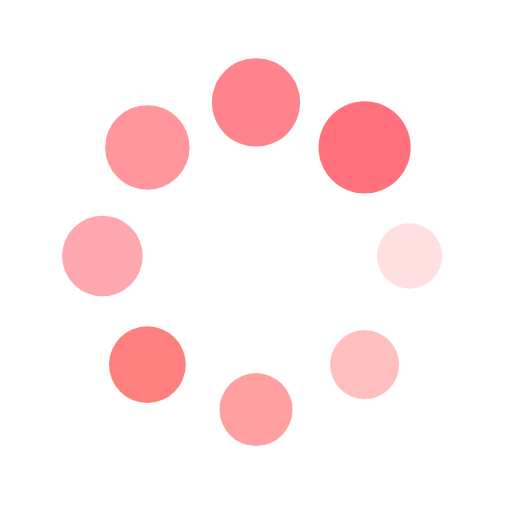
t = 0.00 s
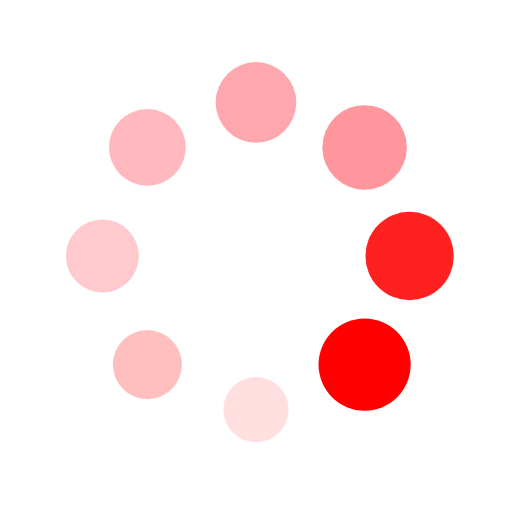
t = 0.25 s
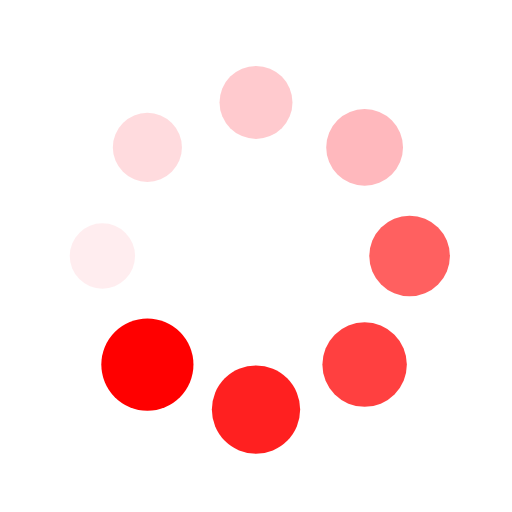
t = 0.50 s
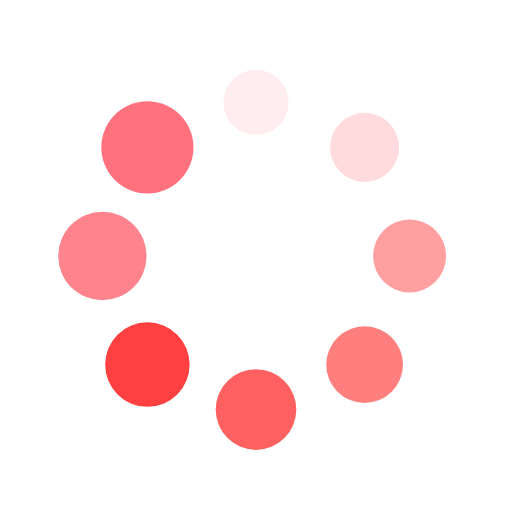
t = 0.75 s

The animated SVG that drew these frames (rendered in a browser with its animation timeline set to each time). Animation: 16 SMIL elements (animate=8,animateTransform=8); one cycle of 1.00 s, repeats indefinitely.

<svg xmlns="http://www.w3.org/2000/svg" style="margin: auto; background: transparent; display: block; shape-rendering: auto;" width="100px" height="100px" viewBox="0 0 100 100" preserveAspectRatio="xMidYMid">
  <g transform="translate(80,50)">
    <g transform="rotate(0)">
      <circle cx="0" cy="0" r="6" fill="red" fill-opacity="1">
        <animateTransform attributeName="transform" type="scale" begin="-0.875s" values="1.5 1.5;1 1" keyTimes="0;1" dur="1s" repeatCount="indefinite"/>
        <animate attributeName="fill-opacity" keyTimes="0;1" dur="1s" repeatCount="indefinite" values="1;0" begin="-0.875s"/>
      </circle>
    </g>
  </g><g transform="translate(71.21320343559643,71.21320343559643)">
  <g transform="rotate(45)">
    <circle cx="0" cy="0" r="6" fill="red" fill-opacity="0.875">
      <animateTransform attributeName="transform" type="scale" begin="-0.75s" values="1.5 1.5;1 1" keyTimes="0;1" dur="1s" repeatCount="indefinite"/>
      <animate attributeName="fill-opacity" keyTimes="0;1" dur="1s" repeatCount="indefinite" values="1;0" begin="-0.75s"/>
    </circle>
  </g>
</g><g transform="translate(50,80)">
  <g transform="rotate(90)">
    <circle cx="0" cy="0" r="6" fill="red" fill-opacity="0.75">
      <animateTransform attributeName="transform" type="scale" begin="-0.625s" values="1.5 1.5;1 1" keyTimes="0;1" dur="1s" repeatCount="indefinite"/>
      <animate attributeName="fill-opacity" keyTimes="0;1" dur="1s" repeatCount="indefinite" values="1;0" begin="-0.625s"/>
    </circle>
  </g>
</g><g transform="translate(28.786796564403577,71.21320343559643)">
  <g transform="rotate(135)">
    <circle cx="0" cy="0" r="6" fill="red" fill-opacity="0.625">
      <animateTransform attributeName="transform" type="scale" begin="-0.5s" values="1.5 1.5;1 1" keyTimes="0;1" dur="1s" repeatCount="indefinite"/>
      <animate attributeName="fill-opacity" keyTimes="0;1" dur="1s" repeatCount="indefinite" values="1;0" begin="-0.5s"/>
    </circle>
  </g>
</g><g transform="translate(20,50.00000000000001)">
  <g transform="rotate(180)">
    <circle cx="0" cy="0" r="6" fill="#ff727d" fill-opacity="0.5">
      <animateTransform attributeName="transform" type="scale" begin="-0.375s" values="1.5 1.5;1 1" keyTimes="0;1" dur="1s" repeatCount="indefinite"/>
      <animate attributeName="fill-opacity" keyTimes="0;1" dur="1s" repeatCount="indefinite" values="1;0" begin="-0.375s"/>
    </circle>
  </g>
</g><g transform="translate(28.78679656440357,28.786796564403577)">
  <g transform="rotate(225)">
    <circle cx="0" cy="0" r="6" fill="#ff727d" fill-opacity="0.375">
      <animateTransform attributeName="transform" type="scale" begin="-0.25s" values="1.5 1.5;1 1" keyTimes="0;1" dur="1s" repeatCount="indefinite"/>
      <animate attributeName="fill-opacity" keyTimes="0;1" dur="1s" repeatCount="indefinite" values="1;0" begin="-0.25s"/>
    </circle>
  </g>
</g><g transform="translate(49.99999999999999,20)">
  <g transform="rotate(270)">
    <circle cx="0" cy="0" r="6" fill="#ff727d" fill-opacity="0.25">
      <animateTransform attributeName="transform" type="scale" begin="-0.125s" values="1.5 1.5;1 1" keyTimes="0;1" dur="1s" repeatCount="indefinite"/>
      <animate attributeName="fill-opacity" keyTimes="0;1" dur="1s" repeatCount="indefinite" values="1;0" begin="-0.125s"/>
    </circle>
  </g>
</g><g transform="translate(71.21320343559643,28.78679656440357)">
  <g transform="rotate(315)">
    <circle cx="0" cy="0" r="6" fill="#ff727d" fill-opacity="0.125">
      <animateTransform attributeName="transform" type="scale" begin="0s" values="1.5 1.5;1 1" keyTimes="0;1" dur="1s" repeatCount="indefinite"/>
      <animate attributeName="fill-opacity" keyTimes="0;1" dur="1s" repeatCount="indefinite" values="1;0" begin="0s"/>
    </circle>
  </g>
</g></svg>
